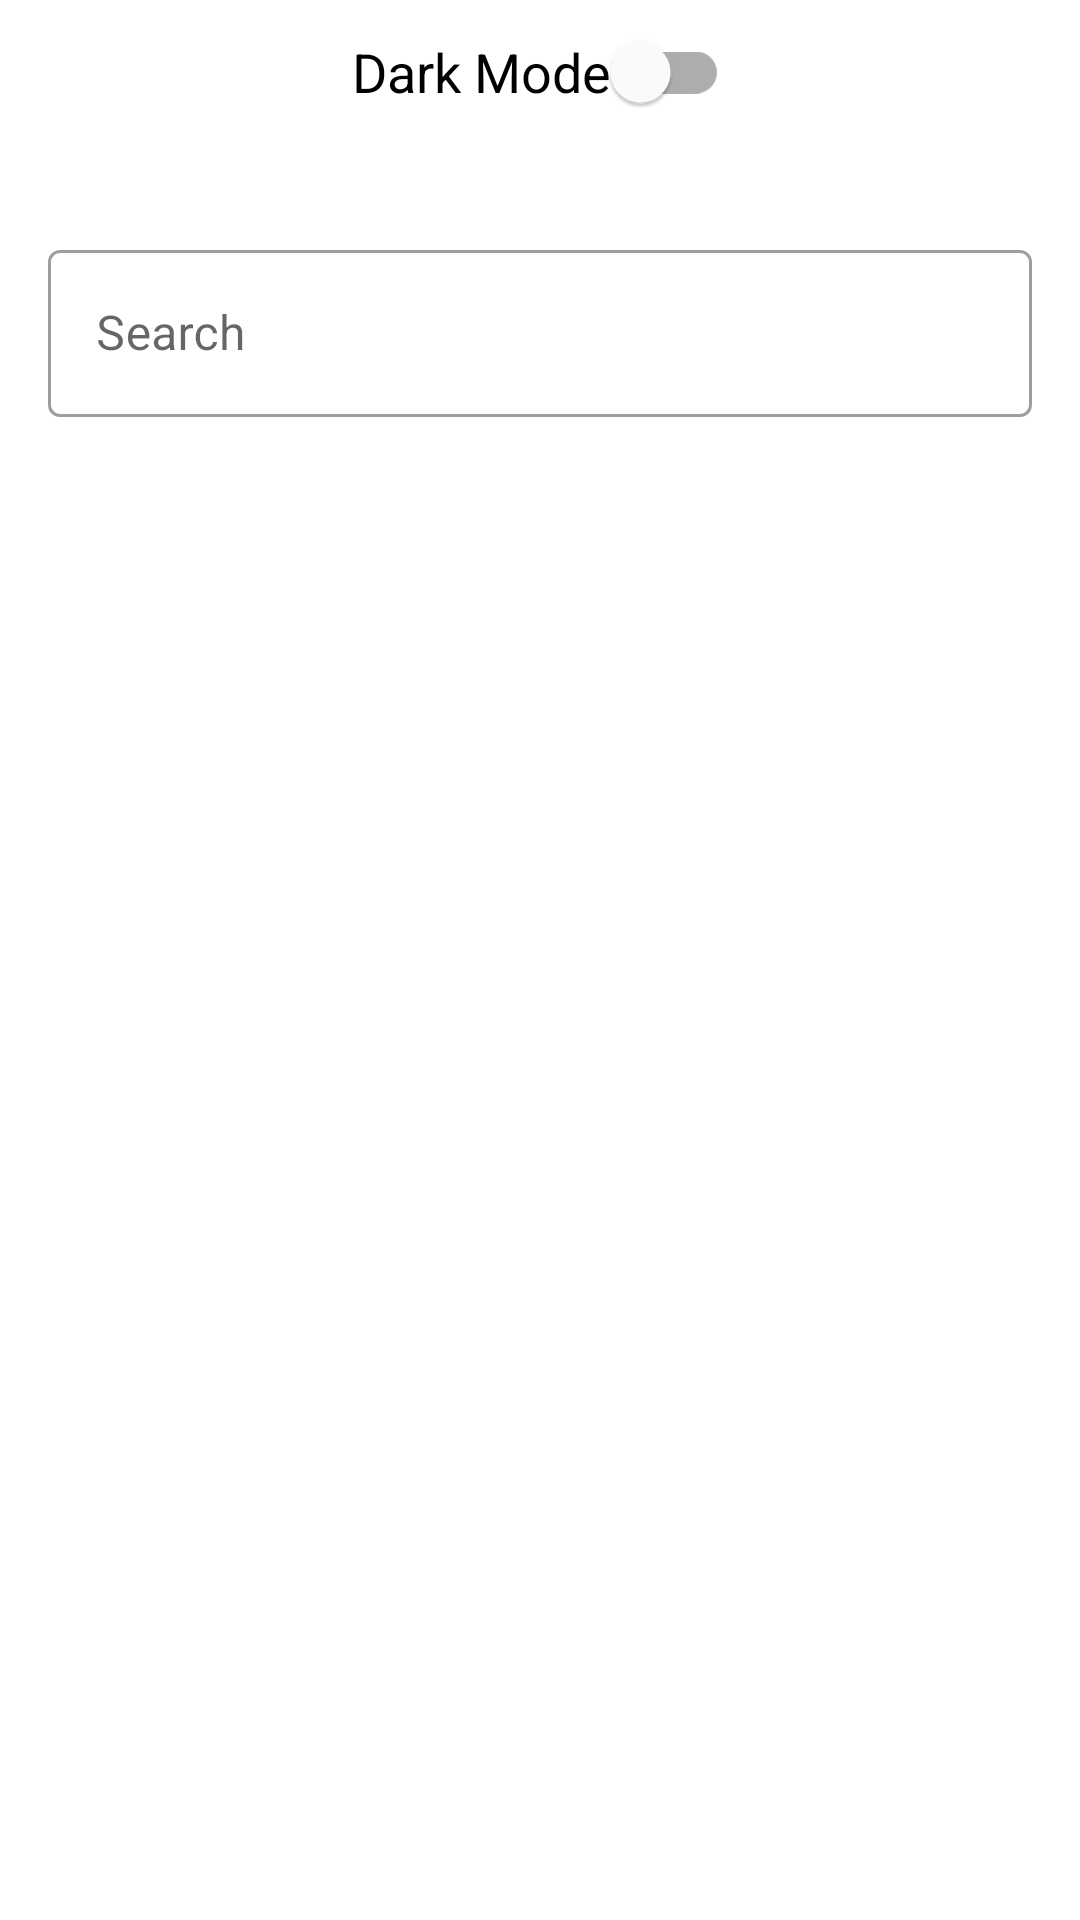

Reconstruct the res/layout file that produces this screen, plus the resources it refers to.
<!-- AndroidManifest.xml: application theme Theme.LastSubmission -->
<!-- res/layout/activity_main.xml -->
<?xml version="1.0" encoding="utf-8"?>
<androidx.constraintlayout.widget.ConstraintLayout
    xmlns:android="http://schemas.android.com/apk/res/android"
    xmlns:app="http://schemas.android.com/apk/res-auto"
    xmlns:tools="http://schemas.android.com/tools"
    android:layout_width="match_parent"
    android:layout_height="match_parent"
    tools:context=".ui.main.MainActivity">

    <com.google.android.material.switchmaterial.SwitchMaterial
        android:id="@+id/switch_dark_mode"
        android:layout_width="wrap_content"
        android:layout_height="wrap_content"
        android:text="@string/dark_mode"
        android:textSize="18sp"
        app:layout_constraintBottom_toTopOf="@+id/frameLayout"
        app:layout_constraintEnd_toEndOf="parent"
        app:layout_constraintStart_toStartOf="parent"
        app:layout_constraintTop_toTopOf="parent" />

    <FrameLayout
        android:id="@+id/frameLayout"
        android:layout_width="0dp"
        android:layout_height="wrap_content"
        android:layout_marginStart="16dp"
        android:layout_marginTop="48dp"
        android:layout_marginEnd="16dp"
        app:layout_constraintEnd_toEndOf="parent"
        app:layout_constraintHorizontal_bias="0.0"
        app:layout_constraintStart_toStartOf="parent"
        app:layout_constraintTop_toTopOf="parent">

        <com.google.android.material.textfield.TextInputLayout
            style="@style/Widget.MaterialComponents.TextInputLayout.OutlinedBox"
            android:layout_width="match_parent"
            android:layout_height="wrap_content"
            android:layout_marginTop="30dp">

            <com.google.android.material.textfield.TextInputEditText
                android:id="@+id/et_query"
                android:layout_width="match_parent"
                android:layout_height="match_parent"
                android:hint="Search"
                android:inputType="text"
                android:maxLines="1" />


        </com.google.android.material.textfield.TextInputLayout>

        <ImageView
            android:id="@+id/btn_search"
            android:layout_width="wrap_content"
            android:layout_height="wrap_content"
            android:layout_gravity="right|center_vertical"
            android:layout_marginEnd="16dp"
            android:src="@drawable/ic_search" />

    </FrameLayout>

    <androidx.recyclerview.widget.RecyclerView
        android:id="@+id/rv_user"
        android:layout_width="0dp"
        android:layout_height="0dp"
        android:layout_marginTop="16dp"
        app:layout_constraintBottom_toBottomOf="parent"
        app:layout_constraintEnd_toEndOf="parent"
        app:layout_constraintHorizontal_bias="1.0"
        app:layout_constraintStart_toStartOf="parent"
        app:layout_constraintTop_toBottomOf="@+id/frameLayout"
        app:layout_constraintVertical_bias="0.0" />

    <ProgressBar
        android:id="@+id/progress_bar"
        style="?android:attr/progressBarStyle"
        android:layout_width="wrap_content"
        android:layout_height="wrap_content"
        app:layout_constraintBottom_toBottomOf="parent"
        app:layout_constraintEnd_toEndOf="parent"
        app:layout_constraintStart_toStartOf="parent"
        app:layout_constraintTop_toBottomOf="@+id/frameLayout"
        android:visibility="gone"
        />


</androidx.constraintlayout.widget.ConstraintLayout>
<!-- resources referenced by this layout -->
<resources>
  <string name="dark_mode">Dark Mode</string>
  <style name="Theme.LastSubmission" parent="Theme.MaterialComponents.DayNight.DarkActionBar">
          
          <item name="colorPrimary">@color/purple_500</item>
          <item name="colorPrimaryVariant">@color/purple_700</item>
          <item name="colorOnPrimary">@color/white</item>
          
          <item name="colorSecondary">@color/teal_200</item>
          <item name="colorSecondaryVariant">@color/teal_700</item>
          <item name="colorOnSecondary">@color/black</item>
          
          <item name="android:statusBarColor" tools:targetApi="l">?attr/colorPrimaryVariant</item>
          
      </style>
  <color name="purple_500">#FF6200EE</color>
  <color name="purple_700">#FF3700B3</color>
  <color name="white">#FFFFFFFF</color>
  <color name="teal_200">#FF03DAC5</color>
  <color name="teal_700">#FF018786</color>
  <color name="black">#FF000000</color>
</resources>
